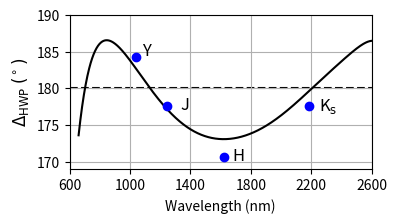

Here is the Python script that generated this plot:
import numpy as np
import matplotlib.style
import matplotlib as mpl
#mpl.style.use('classic')
import matplotlib.pyplot as plt

# Define data points
# data obtained using https://apps.automeris.io/wpd/

data = np.array([[650.64400293926, 0.4771392405063291], \
[661.1141150717178, 0.4822489451476793], \
[668.8704954070213, 0.48636286919831223], \
[675.1056392813296, 0.49047679324894516], \
[687.4257289996197, 0.49459071729957804], \
[699.7535211810033, 0.498915611814346], \
[713.61795474957, 0.503662447257384], \
[730.4979026192998, 0.5076708860759493], \
[742.7679263274811, 0.5104135021097047], \
[758.0611667999193, 0.5126286919831224], \
[771.8177658851748, 0.5144219409282701], \
[788.6052841977809, 0.5158987341772152], \
[805.3773975841996, 0.5169535864978904], \
[825.1842814295156, 0.5177974683544304], \
[844.9719091170977, 0.518113924050633], \
[864.7479831100392, 0.518113924050633], \
[882.9912669473446, 0.5177974683544304], \
[902.7365310879113, 0.5169535864978904], \
[922.4740927653845, 0.5158987341772152], \
[942.203951979764, 0.5146329113924051], \
[966.4898181140368, 0.51315611814346], \
[992.2776645515705, 0.5111518987341772], \
[1013.5133553007581, 0.5094641350210971], \
[1039.3089042013855, 0.5076708860759493], \
[1060.53689248748, 0.5057721518987341], \
[1090.8691921502657, 0.503240506329114], \
[1115.1358021268043, 0.5012362869198312], \
[1137.8927293369875, 0.4995485232067511], \
[1162.1670417766195, 0.4977552742616034], \
[1184.9278202183498, 0.4961729957805907], \
[1209.2059838895284, 0.49448523206751055], \
[1236.5189180196044, 0.49258649789029535], \
[1263.8453314600945, 0.49105696202531646], \
[1298.7663735109215, 0.48921097046413503], \
[1327.6120977966336, 0.48762869198312236], \
[1357.982909774888, 0.4861518987341772], \
[1382.2841808353478, 0.4850970464135021], \
[1408.1086139725762, 0.4840949367088608], \
[1430.8982766509075, 0.4833037974683544], \
[1459.7767364047677, 0.4826181434599156], \
[1485.6165744681837, 0.4820379746835443], \
[1517.5432839913549, 0.48151054852320674], \
[1547.9564595166246, 0.4811940928270042], \
[1579.894722734436, 0.4809831223628692], \
[1613.361924876337, 0.4809831223628692], \
[1643.7866540962468, 0.4809831223628692], \
[1678.7750926991437, 0.4809831223628692], \
[1709.2036731506003, 0.4810886075949367], \
[1744.2113679112308, 0.4816160337552743], \
[1777.7016774424128, 0.4822489451476793], \
[1812.7209258976839, 0.4830928270042194], \
[1844.7015526625107, 0.484042194092827], \
[1873.632004042253, 0.48478059071729956], \
[1901.056623887187, 0.4859409282700422], \
[1933.0449531151073, 0.4871012658227848], \
[1968.0796064965655, 0.4883670886075949], \
[1998.5544017265845, 0.4897383966244726], \
[2025.9867240346123, 0.49110970464135023], \
[2051.886256187004, 0.4921645569620253], \
[2080.843666187574, 0.49364135021097044], \
[2118.9400486487575, 0.49543459915611815], \
[2149.4225463418697, 0.4970168776371308], \
[2178.37995634244, 0.498493670886076], \
[2202.7698057284765, 0.4998649789029536], \
[2230.2098304995975, 0.5014472573839662], \
[2254.591977422541, 0.5026075949367089], \
[2275.931651423493, 0.5037679324894515], \
[2303.36397373152, 0.5051392405063291], \
[2332.3252349636373, 0.5067215189873417], \
[2362.8115838882964, 0.508409282700422], \
[2393.294081581409, 0.5099915611814346], \
[2423.776579274521, 0.5115738396624473], \
[2455.772610965535, 0.5129451476793249], \
[2486.258959890194, 0.5146329113924051], \
[2515.19711373303, 0.5155822784810127], \
[2544.1429700389594, 0.5167426160337553], \
[2566.98847557472, 0.5174810126582279], \
[2592.8687515693773, 0.5180084388185654]])

wavelength_read = data.T[0, :]
pathdifference_read = data.T[1, :]

# Fit polynomial through data points for a smooth curve
polynomial_degree = 10
pc = np.polyfit(wavelength_read, pathdifference_read, polynomial_degree)

wavelength = np.linspace(660, 2600, 1000)
pathdifference = pc[0]*wavelength**10 + pc[1]*wavelength**9 + pc[2]*wavelength**8 + pc[3]*wavelength**7 + pc[4]*wavelength**6 + pc[5]*wavelength**5 + pc[6]*wavelength**4 + pc[7]*wavelength**3 + pc[8]*wavelength**2 + pc[9]*wavelength + pc[10]
retardance = pathdifference*360

#Does above for custom wavelength
def HalleRetardance(Wavelength):
    Pathdifference = pc[0]*Wavelength**10 + pc[1]*Wavelength**9 + pc[2]*Wavelength**8 + pc[3]*Wavelength**7 + pc[4]*Wavelength**6 + pc[5]*Wavelength**5 + pc[6]*Wavelength**4 + pc[7]*Wavelength**3 + pc[8]*Wavelength**2 + pc[9]*Wavelength + pc[10]
    return 360 * Pathdifference


if __name__ == '__main__':

    # Define central wavelengths in Y-, J-, H- and Ks-band
    central_wavelength = np.array([1043, 1245, 1625, 2182])

    # Define HWP retardances
    Delta_hwp = np.array([184.2448919689181, 177.52028410588863, 170.67215042373138, 177.6187453166632])

    # Prepare plotting
    font_size = 10
    marker_size = 6
    mpl.rcParams['mathtext.fontset'] = 'custom'
    mpl.rcParams['mathtext.rm'] = 'Helvetica'
    mpl.rcParams['mathtext.it'] = 'Helvetica:italic'

    # Plot data
    write_directory = 'D:\\Documents\\PhD\\Projects\\IRDIS Calibration\\Paper\\figs\\'

    plt.figure(figsize = (3.9, 2.0))
    plt.plot(np.array([600, 2600]), np.array([180, 180]), 'k--', zorder = 1)
    plt.plot(wavelength, retardance, 'k-', zorder = 3)
    plt.plot(central_wavelength, Delta_hwp, 'ob', markersize = marker_size, zorder = 5)
    plt.xlabel(r'Wavelength (nm)', fontsize = font_size)
    plt.xlim([600, 2600])
    plt.xticks(np.arange(600, 2600 + 400, 400))
    plt.tick_params(axis = 'x', labelsize = font_size)
    plt.ylabel(r'$\Delta_\mathrm{HWP}$ $(^\circ)$', fontsize = 12)
    plt.ylim([169, 190])
    plt.tick_params(axis = 'y', labelsize = font_size)
    plt.text(1080, 184.5, 'Y', fontsize = 12)
    plt.text(1335, 177.1, 'J', fontsize = 12)
    plt.text(1680, 170.2, 'H', fontsize = 12)
    plt.text(2250, 177, 'K$_\mathrm{s}$', fontsize = 12)
    plt.grid()
    #plt.tight_layout()
    #plt.savefig(write_directory + 'hwp_halle.png', dpi = 300, bbox_inches='tight')
    #plt.savefig(write_directory + 'hwp_halle.pdf', bbox_inches='tight')
    plt.show()